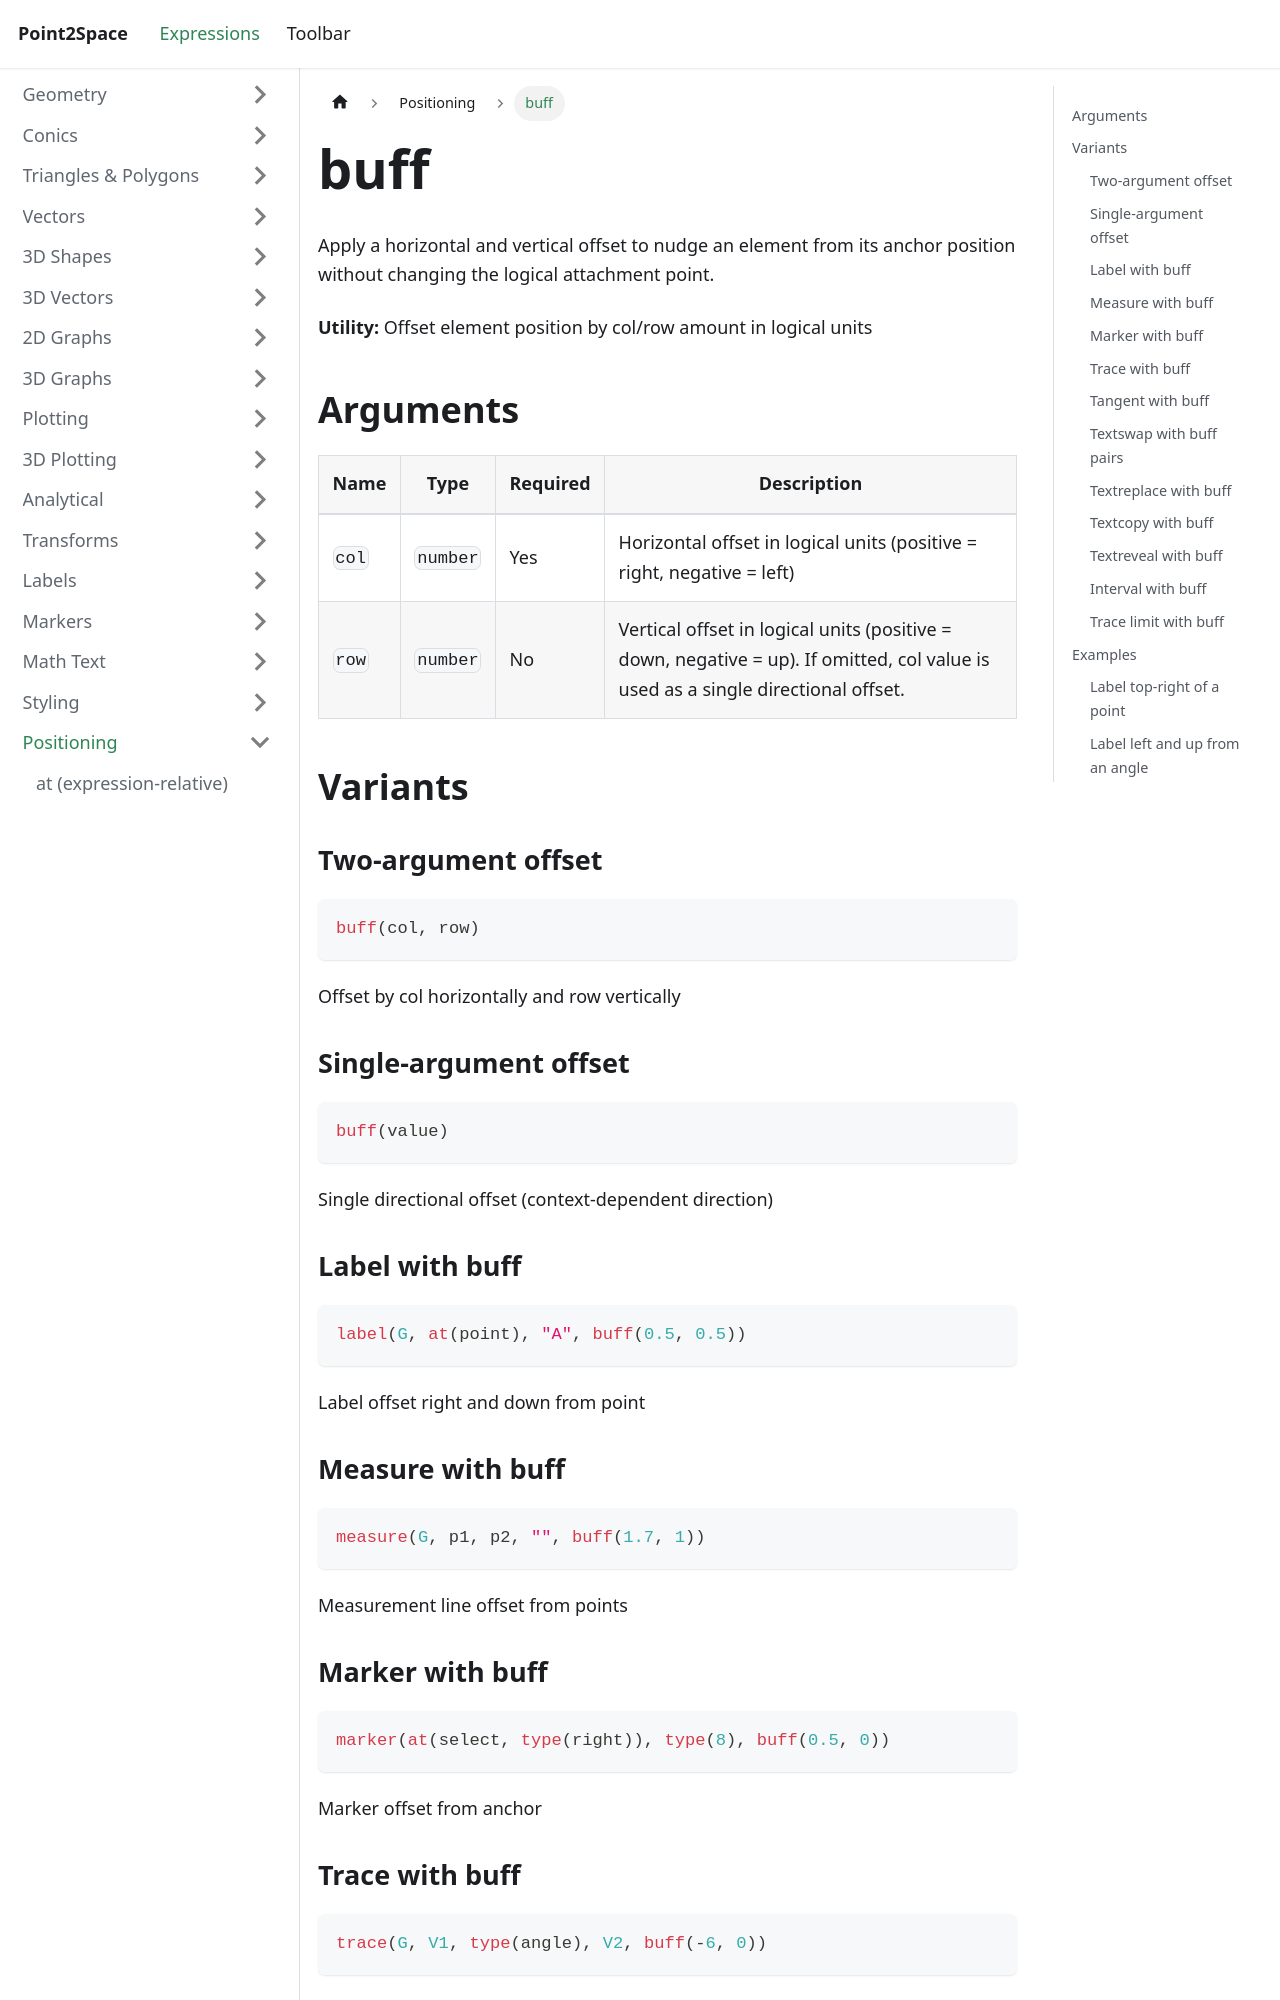

repository: provility/p2s-docs · page: expressions/positioning/buff/index.html · generator: docusaurus

---
title: buff
sidebar_label: buff
---

# buff

Apply a horizontal and vertical offset to nudge an element from its anchor position without changing the logical attachment point.

**Utility:** Offset element position by col/row amount in logical units

## Arguments

| Name | Type | Required | Description |
|------|------|----------|-------------|
| `col` | `number` | Yes | Horizontal offset in logical units (positive = right, negative = left) |
| `row` | `number` | No | Vertical offset in logical units (positive = down, negative = up). If omitted, col value is used as a single directional offset. |

## Variants

### Two-argument offset

```js
buff(col, row)
```

Offset by col horizontally and row vertically

### Single-argument offset

```js
buff(value)
```

Single directional offset (context-dependent direction)

### Label with buff

```js
label(G, at(point), "A", buff(0.5, 0.5))
```

Label offset right and down from point

### Measure with buff

```js
measure(G, p1, p2, "", buff(1.7, 1))
```

Measurement line offset from points

### Marker with buff

```js
marker(at(select, type(right)), type(8), buff(0.5, 0))
```

Marker offset from anchor
